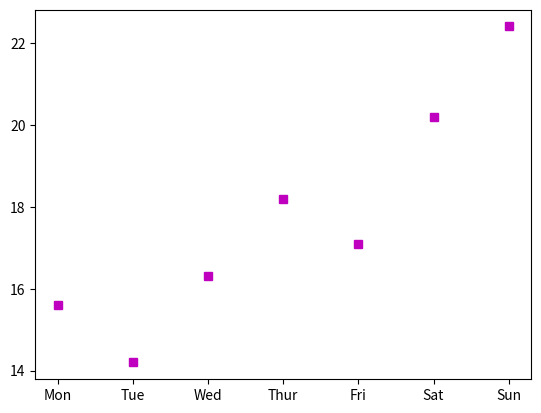

Write Python code to recreate this figure.
import matplotlib.pyplot as plt

X = ['Mon', 'Tue', 'Wed', 'Thur', 'Fri', 'Sat', 'Sun']
Y = [15.6, 14.2, 16.3, 18.2, 17.1, 20.2, 22.4]
plt.plot(X, Y, 'sm')
plt.show()
